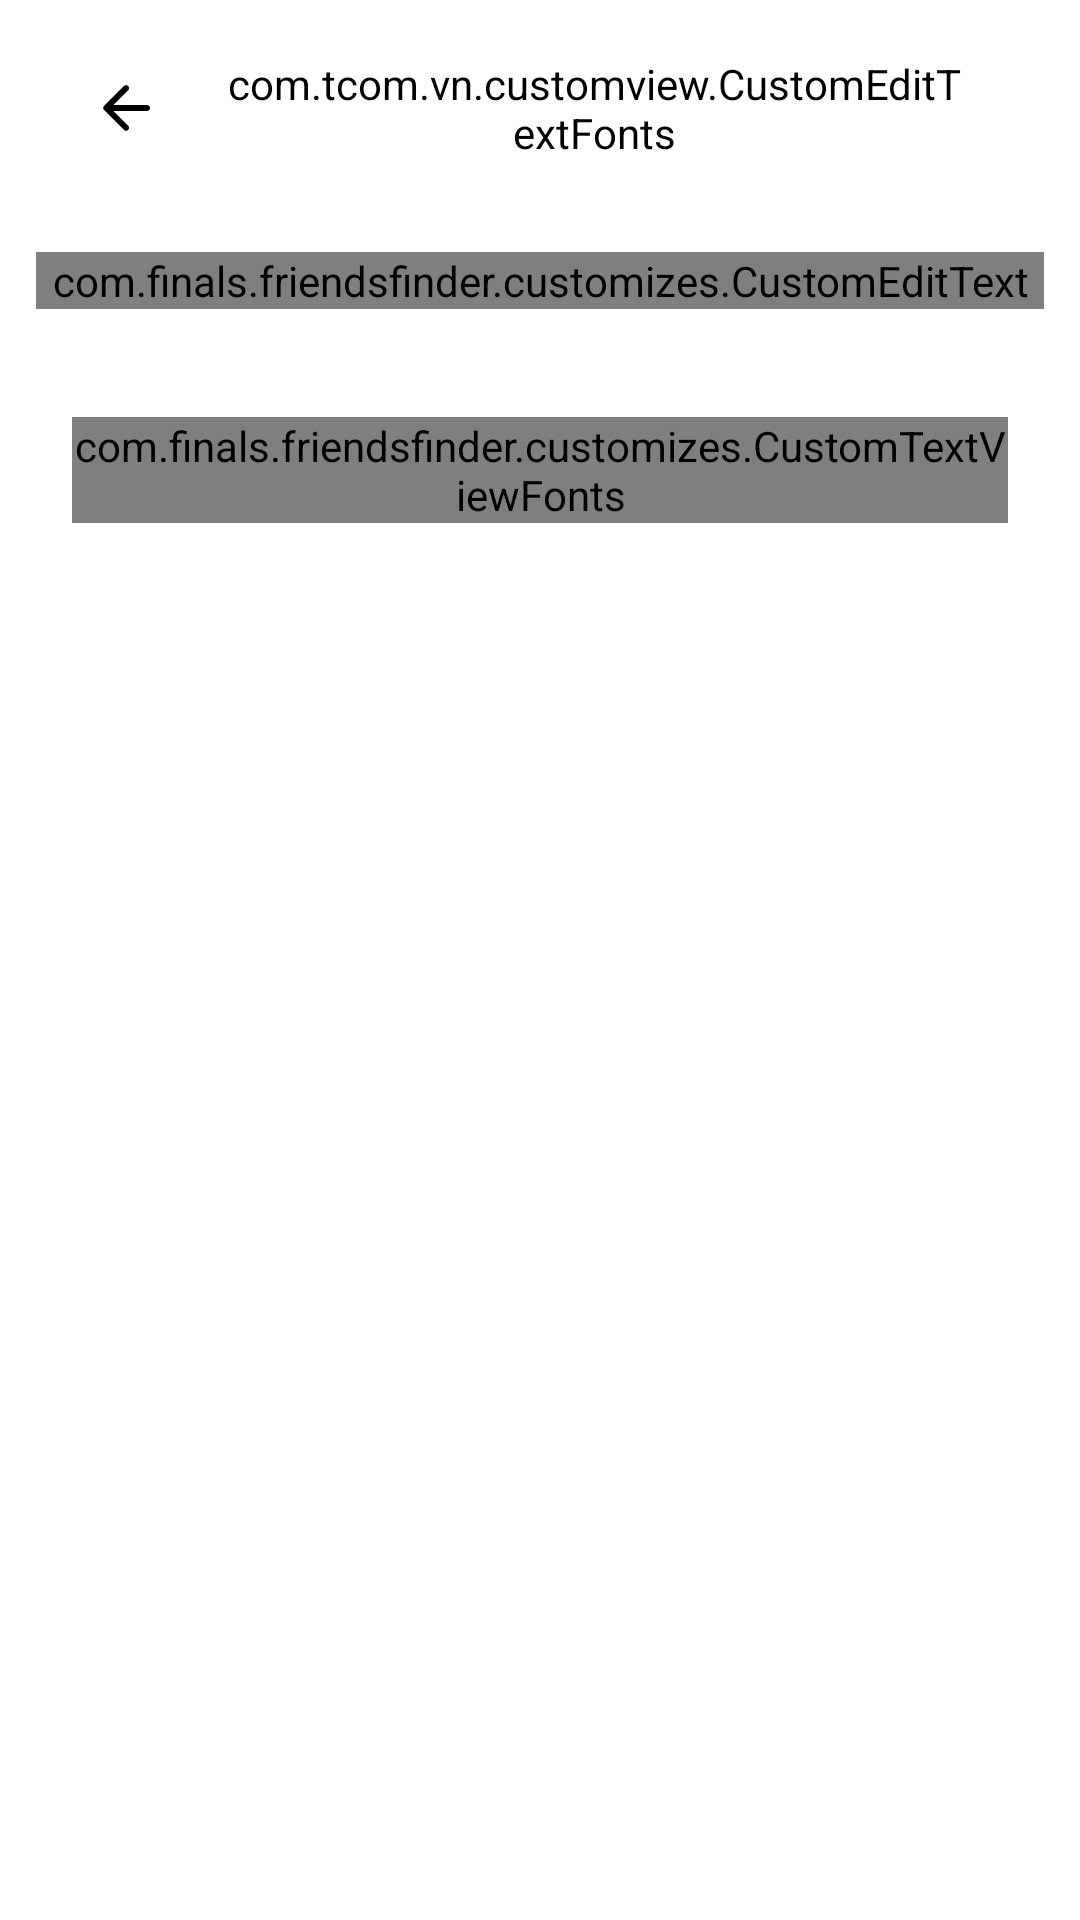

Reconstruct the res/layout file that produces this screen, plus the resources it refers to.
<!-- AndroidManifest.xml: application theme Theme.Base -->
<!-- res/layout/fragment_create_group.xml -->
<?xml version="1.0" encoding="utf-8"?>
<androidx.core.widget.NestedScrollView xmlns:android="http://schemas.android.com/apk/res/android"
    xmlns:app="http://schemas.android.com/apk/res-auto"
    xmlns:tools="http://schemas.android.com/tools"
    android:layout_width="match_parent"
    android:layout_height="match_parent"
    android:background="@color/white"
    android:clickable="true"
    android:fillViewport="true"
    android:focusable="true"
    android:focusableInTouchMode="true"
    android:orientation="vertical">

    <RelativeLayout
        android:layout_width="match_parent"
        android:layout_height="match_parent">

        <LinearLayout
            android:id="@+id/layoutHeader"
            android:layout_width="match_parent"
            android:layout_height="wrap_content"
            android:layout_marginTop="12dp"
            android:orientation="horizontal"
            android:paddingHorizontal="16dp">

            <androidx.appcompat.widget.AppCompatImageView
                android:id="@+id/btnBack"
                android:layout_width="wrap_content"
                android:layout_height="wrap_content"
                android:layout_gravity="center"
                android:layout_marginStart="2dp"
                android:paddingHorizontal="12dp"
                android:paddingVertical="12dp"
                android:src="@drawable/ic_arrow_back_24" />

            <FrameLayout
                android:layout_width="0dp"
                android:layout_height="wrap_content"
                android:layout_gravity="center_vertical"
                android:layout_marginHorizontal="4dp"
                android:layout_marginEnd="14dp"
                android:layout_weight="1"
                android:background="@drawable/bg_edt_border_8_stroke_black">

                <com.tcom.vn.customview.CustomEditTextFonts
                    android:id="@+id/edtSearch"
                    style="@style/Text.Regular"
                    android:layout_width="match_parent"
                    android:layout_height="wrap_content"
                    android:backgroundTint="@color/white"
                    android:hint="Search by name"
                    android:maxLines="1"
                    android:paddingHorizontal="8dp"
                    android:singleLine="true"
                    android:textColor="@color/black"
                    android:textColorHint="@color/color_6F6D6D"
                    android:textSize="16sp" />
            </FrameLayout>
        </LinearLayout>

        <com.finals.friendsfinder.customizes.CustomEditText
            android:id="@+id/edtNameGroup"
            android:layout_width="match_parent"
            android:layout_height="wrap_content"
            android:layout_below="@+id/layoutHeader"
            android:layout_marginHorizontal="12dp"
            android:layout_marginTop="24dp" />

        <androidx.recyclerview.widget.RecyclerView
            android:id="@+id/rvParticipant"
            android:layout_width="match_parent"
            android:layout_height="wrap_content"
            android:layout_below="@+id/edtNameGroup"
            android:layout_marginHorizontal="24dp"
            android:layout_marginTop="12dp" />

        <com.finals.friendsfinder.customizes.CustomTextViewFonts
            android:id="@+id/btnCreate"
            style="@style/StyleButtonBlack"
            android:layout_width="match_parent"
            android:layout_height="wrap_content"
            android:layout_below="@+id/rvParticipant"
            android:layout_marginHorizontal="24dp"
            android:layout_marginTop="24dp"
            android:text="CREATE" />

        <androidx.recyclerview.widget.RecyclerView
            android:id="@+id/rvSearch"
            android:layout_width="match_parent"
            android:layout_height="match_parent"
            android:layout_below="@+id/layoutHeader"
            android:layout_marginTop="8dp"
            android:clickable="true"
            android:focusable="true"
            android:focusableInTouchMode="true"
            android:background="@color/white"
            android:visibility="gone"
            tools:listitem="@layout/item_search_by_name" />
    </RelativeLayout>
</androidx.core.widget.NestedScrollView>
<!-- res/layout/item_search_by_name.xml (included above) -->
<?xml version="1.0" encoding="utf-8"?>
<FrameLayout xmlns:android="http://schemas.android.com/apk/res/android"
    android:layout_width="match_parent"
    android:layout_height="wrap_content"
    android:id="@+id/layoutMain"
    xmlns:tools="http://schemas.android.com/tools"
    xmlns:app="http://schemas.android.com/apk/res-auto"
    android:background="@color/white">
    <RelativeLayout
        android:layout_width="match_parent"
        android:layout_height="wrap_content">


        <com.finals.friendsfinder.customizes.CircleImageView
            android:layout_width="60dp"
            android:layout_height="60dp"
            app:layout_constraintStart_toStartOf="parent"
            app:layout_constraintTop_toTopOf="parent"
            app:layout_constraintBottom_toBottomOf="parent"
            android:src="@drawable/ic_avatar_empty_25"
            android:id="@+id/imgAvatar"
            android:layout_marginVertical="12dp"
            android:layout_marginStart="24dp" />

        <LinearLayout
            android:layout_width="match_parent"
            android:layout_centerVertical="true"
            android:layout_marginEnd="8dp"
            android:layout_marginStart="8dp"
            android:orientation="vertical"
            android:layout_toStartOf="@+id/imgSelect"
            android:layout_toEndOf="@+id/imgAvatar"
            android:layout_height="wrap_content">
            <com.finals.friendsfinder.customizes.CustomTextViewFonts
                android:layout_width="match_parent"
                android:layout_height="wrap_content"
                style="@style/Text.Medium"
                android:id="@+id/tvName"
                android:textColor="@color/black"
                android:textSize="16sp"
                tools:text="Nguyen Duc Truong"
                />

            <com.finals.friendsfinder.customizes.CustomTextViewFonts
                android:id="@+id/tvDesc"
                style="@style/Text.Regular"
                android:layout_width="match_parent"
                android:layout_height="wrap_content"
                android:textColor="@color/color_1A1A1A"
                android:textSize="14sp"
                tools:text="Nguyen Duc Truong" />
        </LinearLayout>

        <androidx.appcompat.widget.AppCompatImageView
            android:layout_width="28dp"
            android:layout_height="28dp"
            android:id="@+id/imgSelect"
            android:layout_centerVertical="true"
            android:background="@drawable/custom_selector"
            android:layout_marginEnd="24dp"
            android:layout_alignParentEnd="true"/>

        <View
            android:layout_width="match_parent"
            app:layout_constraintStart_toStartOf="parent"
            app:layout_constraintEnd_toEndOf="parent"
            android:layout_marginHorizontal="24dp"
            android:layout_below="@+id/imgAvatar"
            android:id="@+id/view"
            app:layout_constraintBottom_toBottomOf="parent"
            android:background="@color/color_C0C0C0"
            android:layout_height="1dp"/>
    </RelativeLayout>

</FrameLayout>
<!-- resources referenced by this layout -->
<resources>
  <color name="black">#FF000000</color>
  <color name="white">#FFFFFFFF</color>
  <!-- drawable bg_edt_border_8_stroke_black (drawable) -->
  <?xml version="1.0" encoding="utf-8"?>
  <shape xmlns:android="http://schemas.android.com/apk/res/android"
      android:shape="rectangle">
      <solid android:color="@color/white"/>
      <corners android:radius="8dp"/>
      <stroke android:color="@color/black"
          android:width="1dp"/>
  
  </shape>
  <!-- drawable custom_selector (drawable) -->
  <?xml version="1.0" encoding="utf-8"?>
  <selector xmlns:android="http://schemas.android.com/apk/res/android">
      <item android:drawable="@drawable/ic_selected" android:state_selected="true"/>
      <item android:drawable="@drawable/ic_unselected" android:state_selected="false"/>
  </selector>
  <!-- drawable ic_arrow_back_24 (drawable) -->
  <vector xmlns:android="http://schemas.android.com/apk/res/android"
      android:width="24dp"
      android:height="24dp"
      android:viewportWidth="24"
      android:viewportHeight="24">
    <path
        android:pathData="M19,11H7.83L12.71,6.12C13.1,5.73 13.1,5.09 12.71,4.7C12.617,4.607 12.507,4.534 12.387,4.483C12.266,4.433 12.136,4.407 12.005,4.407C11.874,4.407 11.744,4.433 11.623,4.483C11.502,4.534 11.392,4.607 11.3,4.7L4.71,11.29C4.617,11.382 4.544,11.492 4.493,11.613C4.443,11.734 4.417,11.864 4.417,11.995C4.417,12.126 4.443,12.256 4.493,12.377C4.544,12.498 4.617,12.607 4.71,12.7L11.3,19.29C11.392,19.382 11.502,19.456 11.623,19.506C11.744,19.556 11.874,19.582 12.005,19.582C12.136,19.582 12.266,19.556 12.387,19.506C12.507,19.456 12.617,19.382 12.71,19.29C12.802,19.197 12.876,19.087 12.926,18.966C12.976,18.846 13.002,18.716 13.002,18.585C13.002,18.454 12.976,18.324 12.926,18.203C12.876,18.082 12.802,17.972 12.71,17.88L7.83,13H19C19.55,13 20,12.55 20,12C20,11.45 19.55,11 19,11Z"
        android:fillColor="#000000"/>
  </vector>
  <style name="Text.Medium" parent="Widget.AppCompat.TextView">
          <item name="font_type">@string/Roboto_Medium</item>
      </style>
  <style name="Text.Regular" parent="Widget.AppCompat.TextView">
          <item name="font_type">@string/Roboto_Regular</item>
      </style>
  <style name="Theme.Base" parent="Theme.MaterialComponents.DayNight.NoActionBar">
          <item name="backgroundColor">@color/color_main_bg</item>
          <item name="android:windowBackground">@color/color_main_bg</item>
          
          <item name="android:statusBarColor">@color/white</item>
          
      </style>
  <string name="Roboto_Medium" translatable="false">fonts/Roboto-Medium.ttf</string>
  <string name="Roboto_Regular" translatable="false">fonts/Roboto-Regular.ttf</string>
  <color name="color_main_bg">#F9F9F9</color>
</resources>
